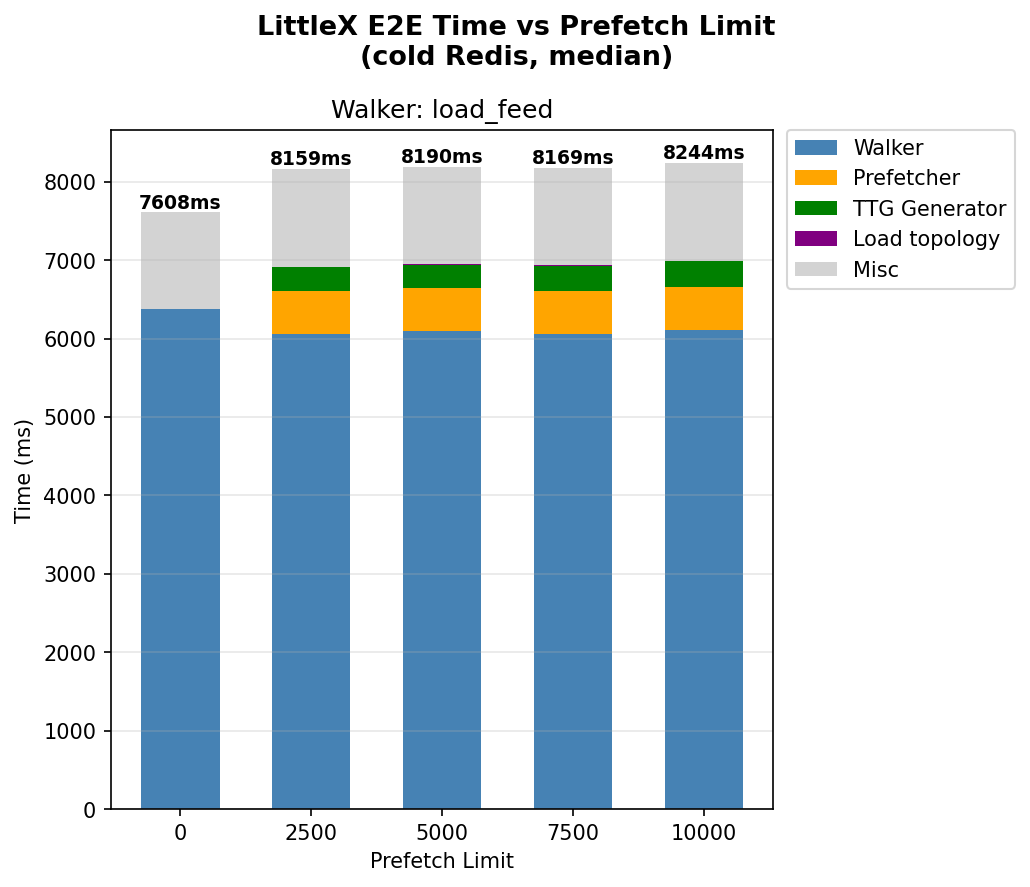

The file beside this chart, header and first rows:
walker, prefetch_limit, trial, e2e_ms, topo_idx_ms, ttg_ms, prefetch_ms, walker_ms
load_feed, 0, 1, 7601, 0.000, 0.000, 0.000, 6359
load_feed, 0, 2, 7608, 0.000, 0.000, 0.000, 6371
load_feed, 0, 3, 7650, 0.000, 0.000, 0.000, 6415
load_feed, 2500, 1, 8149, 8.789, 300.4, 546.4, 6042
load_feed, 2500, 2, 8167, 8.794, 303.3, 546.9, 6060
load_feed, 2500, 3, 8159, 8.742, 294.5, 550.9, 6064
load_feed, 5000, 1, 8209, 8.879, 309.9, 541, 6105
load_feed, 5000, 2, 8190, 8.722, 302.2, 543, 6095
load_feed, 5000, 3, 8122, 8.842, 298.6, 554.8, 6014
load_feed, 7500, 1, 8153, 8.799, 319.5, 550.9, 6042
load_feed, 7500, 2, 8169, 8.816, 314, 549.4, 6060
load_feed, 7500, 3, 8181, 8.746, 310.1, 550.4, 6061
load_feed, 10000, 1, 8274, 8.797, 323, 548.9, 6125
load_feed, 10000, 2, 8244, 8.829, 326.5, 554.2, 6111
load_feed, 10000, 3, 8183, 9.481, 325, 550, 6052
